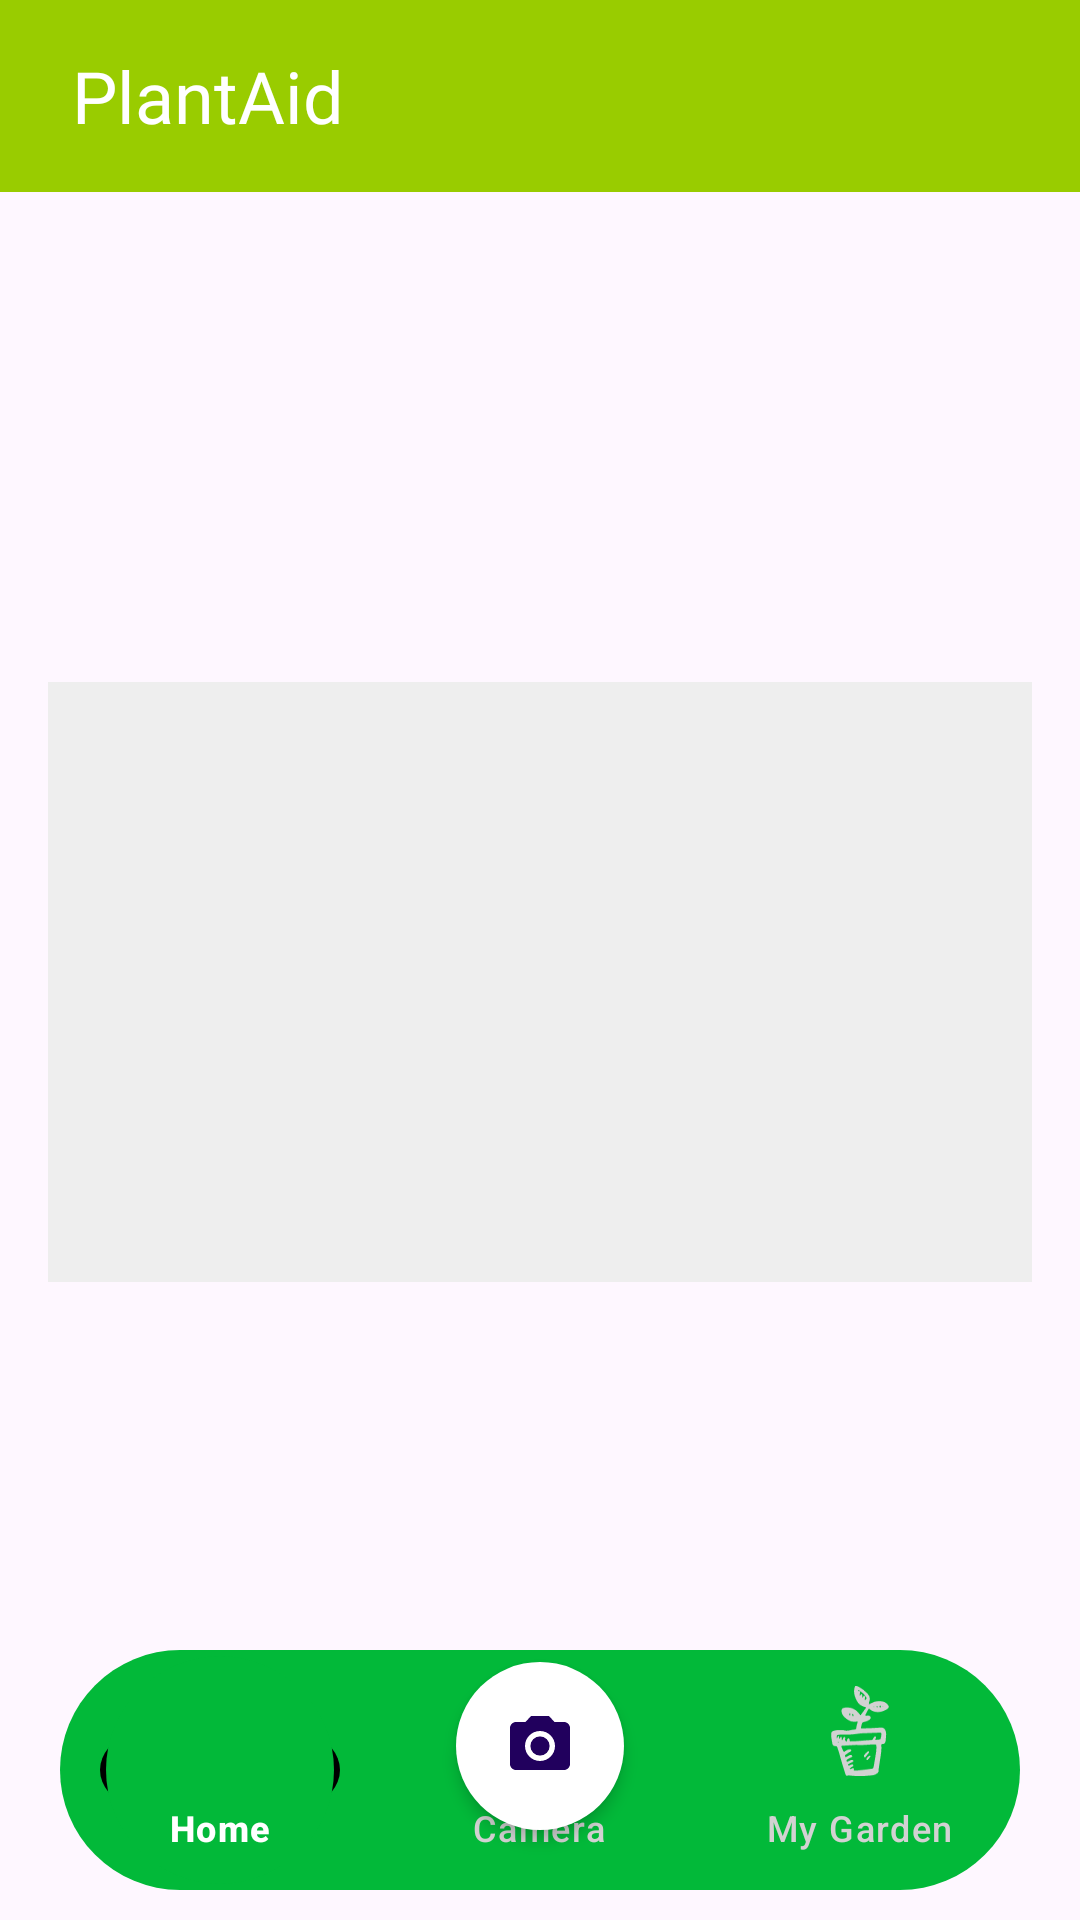

This screen was rendered from an Android layout file. Write that file and the resources it references.
<!-- AndroidManifest.xml: application theme Theme.Plant_AID -->
<!-- res/layout/activity_analysis_result.xml -->
<androidx.constraintlayout.widget.ConstraintLayout android:layout_width="match_parent"
    android:layout_height="match_parent"
    xmlns:android="http://schemas.android.com/apk/res/android"
    xmlns:app="http://schemas.android.com/apk/res-auto"
    xmlns:tools="http://schemas.android.com/tools"
    tools:context=".AnalysisResultActivity">

    <include layout="@layout/app_toolbar"
        android:id="@+id/app_toolbar"/>
    <include layout="@layout/bottom_nav_bar"
        android:id="@+id/bottom_nav_bar"/>

    <LinearLayout
        android:layout_width="match_parent"
        android:layout_height="wrap_content"
        android:orientation="vertical"
        android:padding="16dp"
        app:layout_constraintEnd_toEndOf="parent"
        app:layout_constraintStart_toStartOf="parent"
        app:layout_constraintTop_toBottomOf="@id/app_toolbar"
        app:layout_constraintBottom_toTopOf="@+id/bottom_nav_bar">


        <TextView
            android:id="@+id/resultTextView"
            android:layout_width="match_parent"
            android:layout_height="wrap_content"
            android:layout_marginBottom="16dp"
            android:textSize="18sp"
            android:textStyle="bold" />

        <ImageView
            android:id="@+id/imageView"
            android:layout_width="match_parent"
            android:layout_height="200dp"
            android:background="#EEEEEE"
            android:scaleType="centerCrop" />

    </LinearLayout>
</androidx.constraintlayout.widget.ConstraintLayout>
<!-- res/layout/app_toolbar.xml (included above) -->
<?xml version="1.0" encoding="utf-8"?>
<androidx.appcompat.widget.Toolbar
    android:orientation="vertical"
    android:id="@+id/app_toolbar"
    android:layout_width="match_parent"
    android:layout_height="wrap_content"
    android:minHeight="?attr/actionBarSize"
    android:theme="@style/ThemeOverlay.AppCompat.Dark"
    app:popupTheme="@style/ThemeOverlay.AppCompat.Light"
    android:background="@android:color/holo_green_light"
    xmlns:android="http://schemas.android.com/apk/res/android"
    xmlns:app="http://schemas.android.com/apk/res-auto"
    xmlns:and.roid="http://schemas.android.com/tools">

        <LinearLayout
            android:id="@+id/bottomLayout"
            android:layout_width="match_parent"
            android:layout_height="wrap_content"
            android:orientation="horizontal"
            android:layout_centerInParent="true"
            >

            <TextView
                android:layout_width="wrap_content"
                android:layout_height="wrap_content"
                android:fontFamily="@font/lobster"
                android:padding="8dp"
                android:text="PlantAid"
                android:textColor="#FFFFFF"
                android:textSize="24sp"> 
            </TextView>

        </LinearLayout>
    </androidx.appcompat.widget.Toolbar>
<!-- res/layout/bottom_nav_bar.xml (included above) -->
<?xml version="1.0" encoding="utf-8"?>
<com.google.android.material.bottomnavigation.BottomNavigationView xmlns:android="http://schemas.android.com/apk/res/android"
    xmlns:app="http://schemas.android.com/apk/res-auto"
    android:id="@+id/bottom_nav_bar"
    android:layout_width="match_parent"
    android:layout_height="wrap_content"
    android:layout_alignParentBottom="true"
    android:layout_marginStart="20dp"
    android:layout_marginTop="30dp"
    android:layout_marginEnd="20dp"
    android:layout_marginBottom="10dp"
    android:background="@drawable/bottom_background"
    android:elevation="2dp"
    app:itemActiveIndicatorStyle="@style/ShapeAppearance.Material3.Corner.None"
    app:itemBackground="@drawable/nav_bar_indicator"
    app:itemIconTint="@drawable/item_selector"
    app:itemTextColor="@drawable/item_selector"
    app:itemIconSize="30dp"
    app:layout_constraintBottom_toBottomOf="parent"
    app:layout_constraintEnd_toEndOf="parent"
    app:layout_constraintStart_toStartOf="parent"
    app:menu="@menu/bottom_nav_menu">


        <com.google.android.material.floatingactionbutton.FloatingActionButton
            android:id="@+id/camera_nav_bar"
            android:layout_width="56dp"
            android:layout_height="56dp"
            android:layout_gravity="center"
            android:layout_marginBottom="8dp"
            android:backgroundTint="@color/white"
            android:scaleType="center"
            android:src="@drawable/baseline_camera_alt_24"
            app:elevation="3dp"
            app:shapeAppearance="@style/ShapeAppearanceOverlay.Material3.Button" />

</com.google.android.material.bottomnavigation.BottomNavigationView>
<!-- resources referenced by this layout -->
<resources>
  <color name="white">#FFFFFFFF</color>
  <!-- drawable baseline_camera_alt_24 (drawable) -->
  <vector android:height="24dp" android:tint="@color/mygreen"
      android:viewportHeight="24" android:viewportWidth="24"
      android:width="24dp" xmlns:android="http://schemas.android.com/apk/res/android">
      <path android:fillColor="@color/mygreen" android:pathData="M12,12m-3.2,0a3.2,3.2 0,1 1,6.4 0a3.2,3.2 0,1 1,-6.4 0"/>
      <path android:fillColor="@color/mygreen" android:pathData="M9,2L7.17,4L4,4c-1.1,0 -2,0.9 -2,2v12c0,1.1 0.9,2 2,2h16c1.1,0 2,-0.9 2,-2L22,6c0,-1.1 -0.9,-2 -2,-2h-3.17L15,2L9,2zM12,17c-2.76,0 -5,-2.24 -5,-5s2.24,-5 5,-5 5,2.24 5,5 -2.24,5 -5,5z"/>
  </vector>
  <!-- drawable bottom_background (drawable) -->
  <?xml version="1.0" encoding="utf-8"?>
  <shape xmlns:android="http://schemas.android.com/apk/res/android"
      android:shape="rectangle">
  
      <solid android:color="@color/mygreen"/>
      <corners
          android:radius="40dp"/>
  
  </shape>
  <!-- drawable item_selector (drawable) -->
  <?xml version="1.0" encoding="utf-8"?>
  <selector xmlns:android="http://schemas.android.com/apk/res/android">
  
  
      <item
          android:state_selected="true"
          android:color="@color/white"/>
      <item
          android:state_selected="false"
          android:color="@color/mygrey"/>
  
  </selector>
  <!-- drawable nav_bar_indicator (drawable) -->
  <selector xmlns:android="http://schemas.android.com/apk/res/android">
      <item android:state_checked="true">
          <layer-list>
              
              <item android:gravity="center">
                  <shape android:shape="oval">
                      <size android:height="40dp"
                          android:width="80dp"/>
                      <solid android:color="@color/black" />
                  </shape>
              </item>
  
              
              <item android:gravity="center">
                  <shape android:shape="oval">
                      <size android:height="76dp"
                      android:width="76dp" />
                      <solid android:color="@color/mygreen" />
                  </shape>
              </item>
          </layer-list>
      </item>
  </selector>
  <style name="Theme.Plant_AID" parent="Base.Theme.Plant_AID" />
  <color name="mygreen">#02B939</color>
  <color name="mygrey">#d2d2d2</color>
  <color name="black">#FF000000</color>
  <style name="Base.Theme.Plant_AID" parent="Theme.Material3.DayNight.NoActionBar">
          
          
      </style>
</resources>
